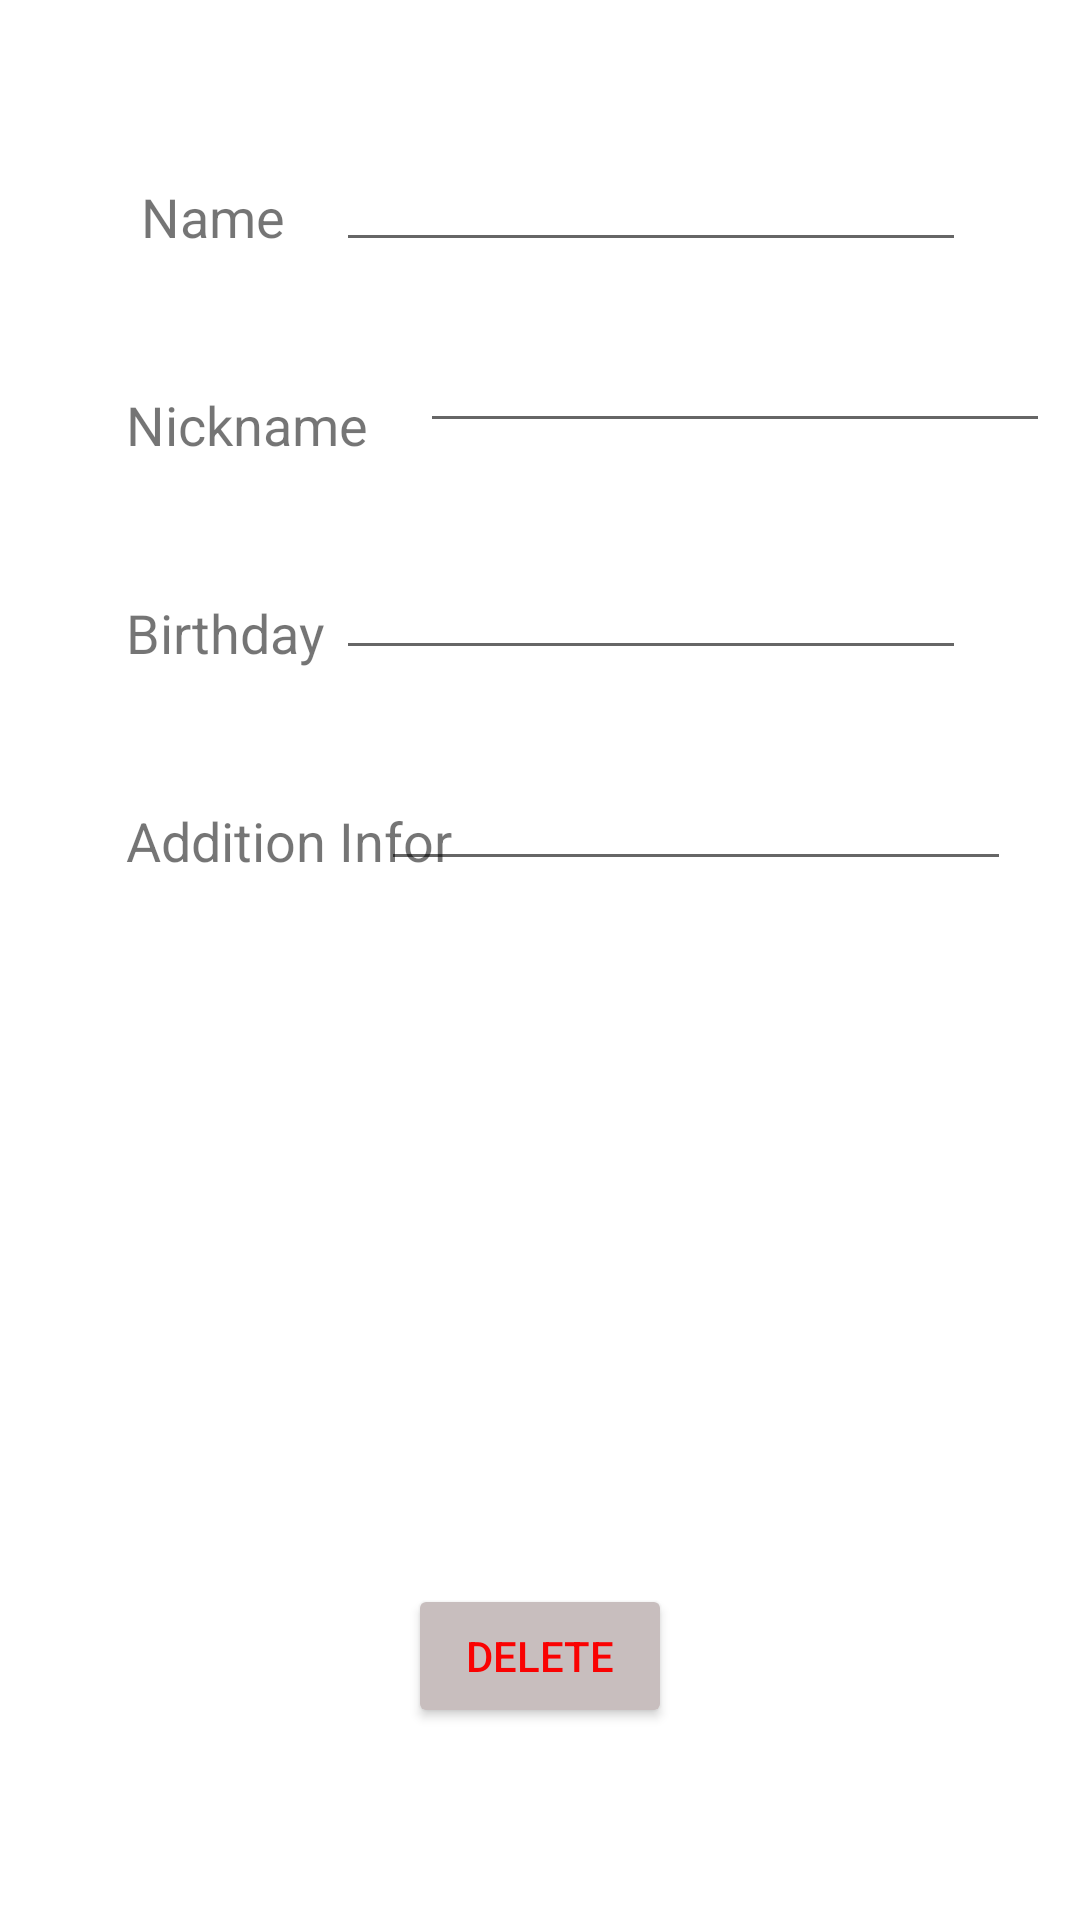

This screen was rendered from an Android layout file. Write that file and the resources it references.
<!-- AndroidManifest.xml: application theme Theme.Birthday -->
<!-- res/layout/activity_view_infor_page.xml -->
<?xml version="1.0" encoding="utf-8"?>
<RelativeLayout xmlns:android="http://schemas.android.com/apk/res/android"
    xmlns:app="http://schemas.android.com/apk/res-auto"
    xmlns:tools="http://schemas.android.com/tools"
    android:layout_width="match_parent"
    android:layout_height="match_parent"
    tools:context=".ViewInforPage">

    <TextView
        android:id="@+id/textView2"
        android:layout_width="wrap_content"
        android:layout_height="wrap_content"
        android:layout_alignParentStart="true"
        android:layout_alignParentLeft="true"
        android:layout_alignParentTop="true"
        android:layout_marginStart="24dp"
        android:layout_marginLeft="47dp"
        android:layout_marginTop="60dp"
        android:text="Name"
        android:textSize="18dp" />

    <TextView
        android:id="@+id/textView5"
        android:layout_width="wrap_content"
        android:layout_height="wrap_content"
        android:layout_below="@+id/textView2"
        android:layout_alignParentStart="true"
        android:layout_alignParentLeft="true"
        android:layout_marginStart="24dp"
        android:layout_marginLeft="42dp"
        android:layout_marginTop="45dp"
        android:text="Nickname"
        android:textSize="18dp" />

    <TextView
        android:id="@+id/textView6"
        android:layout_width="wrap_content"
        android:layout_height="wrap_content"
        android:layout_below="@+id/textView5"
        android:layout_alignParentStart="true"
        android:layout_alignParentLeft="true"
        android:layout_marginStart="24dp"
        android:layout_marginLeft="42dp"
        android:layout_marginTop="45dp"
        android:text="Birthday"
        android:textSize="18dp" />

    <TextView
        android:id="@+id/textView7"
        android:layout_width="wrap_content"
        android:layout_height="wrap_content"
        android:layout_below="@+id/textView6"
        android:layout_alignParentStart="true"
        android:layout_alignParentLeft="true"
        android:layout_marginStart="24dp"
        android:layout_marginLeft="42dp"
        android:layout_marginTop="45dp"
        android:text="Addition Infor"
        android:textSize="18dp" />

    <EditText
        android:id="@+id/etName"
        android:layout_width="wrap_content"
        android:layout_height="wrap_content"
        android:layout_alignParentTop="true"
        android:layout_alignParentEnd="true"
        android:layout_alignParentRight="true"
        android:layout_marginTop="46dp"
        android:layout_marginEnd="24dp"
        android:layout_marginRight="38dp"
        android:ems="10"
        android:inputType="none"
        android:text=""
        android:clickable="false"/>

    <EditText
        android:id="@+id/etDate"
        android:layout_width="wrap_content"
        android:layout_height="wrap_content"
        android:layout_alignParentTop="true"
        android:layout_alignParentEnd="true"
        android:layout_alignParentRight="true"
        android:layout_marginTop="182dp"
        android:layout_marginEnd="24dp"
        android:layout_marginRight="38dp"
        android:ems="10"
        android:inputType="none"
        android:clickable="false"/>

    <EditText
        android:id="@+id/etMultiLine"
        android:layout_width="wrap_content"
        android:layout_height="wrap_content"
        android:layout_below="@+id/etDate"
        android:layout_alignParentEnd="true"
        android:layout_alignParentRight="true"
        android:layout_centerVertical="true"
        android:layout_marginTop="29dp"
        android:layout_marginEnd="24dp"
        android:layout_marginRight="23dp"
        android:ems="10"
        android:gravity="start|top"
        android:inputType="none"
        android:clickable="false"/>

    <EditText
        android:id="@+id/etNickname"
        android:layout_width="wrap_content"
        android:layout_height="wrap_content"
        android:layout_below="@+id/etName"
        android:layout_alignParentEnd="true"
        android:layout_alignParentRight="true"
        android:layout_marginTop="19dp"
        android:layout_marginEnd="24dp"
        android:layout_marginRight="10dp"
        android:ems="10"
        android:inputType="none"
        android:text=""
        android:editable="false"/>

    <Button
        android:id="@+id/btDelete"
        android:layout_width="wrap_content"
        android:layout_height="wrap_content"
        android:layout_alignParentBottom="true"
        android:layout_centerHorizontal="true"
        android:layout_marginBottom="64dp"
        android:text="Delete"
        android:textColor="#FA0202"
        app:backgroundTint="#C8BEBE" />
</RelativeLayout>
<!-- resources referenced by this layout -->
<resources>
  <style name="Theme.Birthday" parent="Theme.MaterialComponents.DayNight.DarkActionBar">
          
          <item name="colorPrimary">@color/purple_500</item>
          <item name="colorPrimaryVariant">@color/StatusBar</item>
          <item name="colorOnPrimary">@color/white</item>
          
          <item name="colorSecondary">@color/teal_200</item>
          <item name="colorSecondaryVariant">@color/StatusBar</item>
          <item name="colorOnSecondary">@color/black</item>
          
          <item name="android:statusBarColor" tools:targetApi="l">?attr/colorPrimaryVariant</item>
          
      </style>
  <color name="purple_500">#FF6200EE</color>
  <color name="StatusBar">#FFBCB6B6</color>
  <color name="white">#FFFFFFFF</color>
  <color name="teal_200">#FF03DAC5</color>
  <color name="black">#FF000000</color>
</resources>
